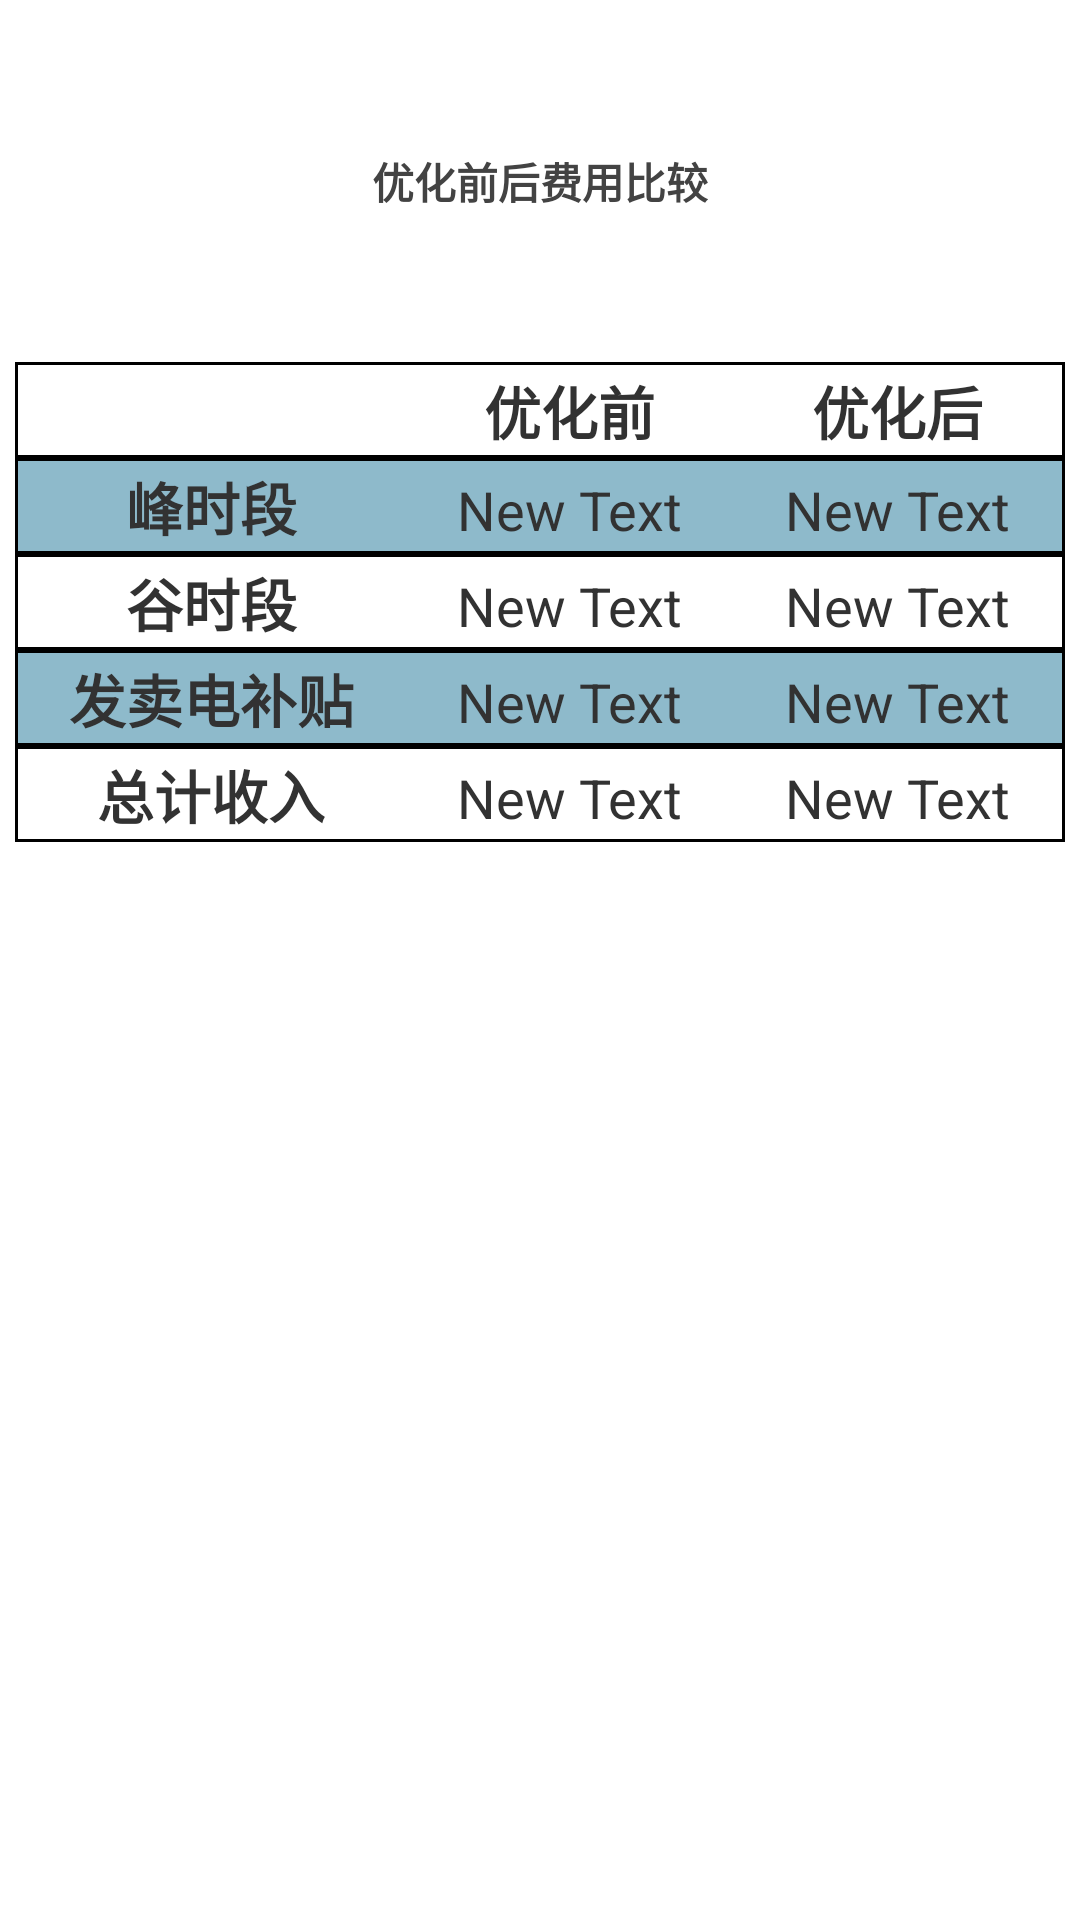

Write the Android layout XML for this screen, with the resource values it uses.
<!-- AndroidManifest.xml: application theme AppTheme -->
<!-- res/layout/comparison.xml -->
<?xml version="1.0" encoding="utf-8"?>
<LinearLayout xmlns:android="http://schemas.android.com/apk/res/android"
    android:layout_width="match_parent"
    android:layout_height="match_parent"
    android:orientation="vertical">


    <TextView
        android:layout_width="wrap_content"
        android:layout_height="wrap_content"
        android:text="优化前后费用比较"
        android:id="@+id/textView32"
        style="@style/HomeText"
        android:layout_marginTop="50dp" />

    <TableLayout
        android:layout_width="match_parent"
        android:layout_height="wrap_content"
        android:background="@android:color/black"
        android:layout_marginTop="50dp"
        android:orientation="vertical"
        android:layout_marginLeft="5dp"
        android:layout_marginRight="5dp">

        <TableRow
            android:layout_width="match_parent"
            android:layout_height="match_parent"
            style="@style/Tablerow">

            <TextView
                android:layout_width="wrap_content"
                android:layout_height="wrap_content"
                android:text="      "
                android:id="@+id/textView22"
                android:textSize="@dimen/text_size_medium"
                style="@style/Tabletext"/>

            <TextView
                android:layout_width="wrap_content"
                android:layout_height="wrap_content"
                android:text="优化前"
                android:id="@+id/textView21"
                android:textSize="19dp"
                android:textStyle="bold"
                style="@style/Tabletext"/>

            <TextView
                android:layout_width="wrap_content"
                android:layout_height="wrap_content"
                android:text="优化后"
                android:id="@+id/textView35"
                android:textSize="19dp"
                android:textStyle="bold"
                style="@style/Tabletext"/>
        </TableRow>

        <TableRow
            android:layout_width="match_parent"
            android:layout_height="match_parent"
            style="@style/Tablerow"
            android:background="@color/light_blue">

            <TextView
                android:layout_width="wrap_content"
                android:layout_height="wrap_content"
                android:text="峰时段"
                android:id="@+id/textView23"
                android:textSize="19dp"
                android:textStyle="bold"
                style="@style/Tabletext"/>

            <TextView
                android:layout_width="wrap_content"
                android:layout_height="wrap_content"
                android:text="New Text"
                android:id="@+id/peak_before"
                android:textSize="@dimen/text_size_medium"
                style="@style/Tabletext"/>

            <TextView
                android:layout_width="wrap_content"
                android:layout_height="wrap_content"
                android:text="New Text"
                android:id="@+id/peak_after"
                android:textSize="@dimen/text_size_medium"
                style="@style/Tabletext"/>
        </TableRow>

        <TableRow
            android:layout_width="match_parent"
            android:layout_height="match_parent"
            style="@style/Tablerow">

            <TextView
                android:layout_width="wrap_content"
                android:layout_height="wrap_content"
                android:text="谷时段"
                android:id="@+id/textView28"
                android:textSize="19dp"
                android:textStyle="bold"
                style="@style/Tabletext"/>

            <TextView
                android:layout_width="wrap_content"
                android:layout_height="wrap_content"
                android:text="New Text"
                android:id="@+id/valley_before"
                android:textSize="@dimen/text_size_medium"
                style="@style/Tabletext"/>

            <TextView
                android:layout_width="wrap_content"
                android:layout_height="wrap_content"
                android:text="New Text"
                android:id="@+id/valley_after"
                android:textSize="@dimen/text_size_medium"
                style="@style/Tabletext"/>
        </TableRow>

        <TableRow
            android:layout_width="match_parent"
            android:layout_height="match_parent"
            style="@style/Tablerow"
            android:background="@color/light_blue">

            <TextView
                android:layout_width="wrap_content"
                android:layout_height="wrap_content"
                android:text="发卖电补贴"
                android:id="@+id/textView29"
                android:textSize="19dp"
                android:textStyle="bold"
                style="@style/Tabletext"/>

            <TextView
                android:layout_width="wrap_content"
                android:layout_height="wrap_content"
                android:text="New Text"
                android:id="@+id/gen_before"
                android:textSize="@dimen/text_size_medium"
                style="@style/Tabletext"/>

            <TextView
                android:layout_width="wrap_content"
                android:layout_height="wrap_content"
                android:text="New Text"
                android:id="@+id/gen_after"
                android:textSize="@dimen/text_size_medium"
                style="@style/Tabletext"/>
        </TableRow>

        <TableRow
            android:layout_width="match_parent"
            android:layout_height="match_parent"
            style="@style/Tablerow">

            <TextView
                android:layout_width="wrap_content"
                android:layout_height="wrap_content"
                android:text="总计收入"
                android:id="@+id/textView33"
                android:textSize="19dp"
                android:textStyle="bold"
                style="@style/Tabletext"/>

            <TextView
                android:layout_width="wrap_content"
                android:layout_height="wrap_content"
                android:text="New Text"
                android:id="@+id/total_before"
                android:textSize="@dimen/text_size_medium"
                style="@style/Tabletext"/>

            <TextView
                android:layout_width="wrap_content"
                android:layout_height="wrap_content"
                android:text="New Text"
                android:id="@+id/total_after"
                android:textSize="@dimen/text_size_medium"
                style="@style/Tabletext"/>
        </TableRow>
    </TableLayout>

</LinearLayout>
<!-- resources referenced by this layout -->
<resources>
  <color name="light_blue">#d4abe0f4</color>
  <dimen name="text_size_medium">18sp</dimen>
  <style name="HomeText">
          <item name="android:layout_gravity">center_horizontal</item>
          <item name="android:layout_width">wrap_content</item>
          <item name="android:layout_height">wrap_content</item>
          <item name="android:gravity">center_horizontal</item>
          <item name="android:textSize">@dimen/text_size_verylarge</item>
          <item name="android:textStyle">bold</item>
          <item name="android:textColor">@color/textcolor</item>
          <item name="android:background">@null</item>
      </style>
  <style name="Tablerow">
          <item name="android:layout_width">wrap_content</item>
          <item name="android:layout_height">wrap_content</item>
          <item name="android:layout_margin">1dp</item>
          <item name="android:gravity">center_horizontal</item>
          <item name="android:background">@color/white</item>
      </style>
  <style name="Tabletext">
          <item name="android:layout_width">wrap_content</item>
          <item name="android:layout_height">wrap_content</item>
          <item name="android:layout_margin">1dp</item>
          <item name="android:layout_weight">1</item>
          <item name="android:gravity">center_horizontal</item>
      </style>
  <style name="AppTheme" parent="android:Theme.Holo.Light">
          
      </style>
  <color name="textcolor">#434343</color>
  <color name="white">#ffffff</color>
</resources>
